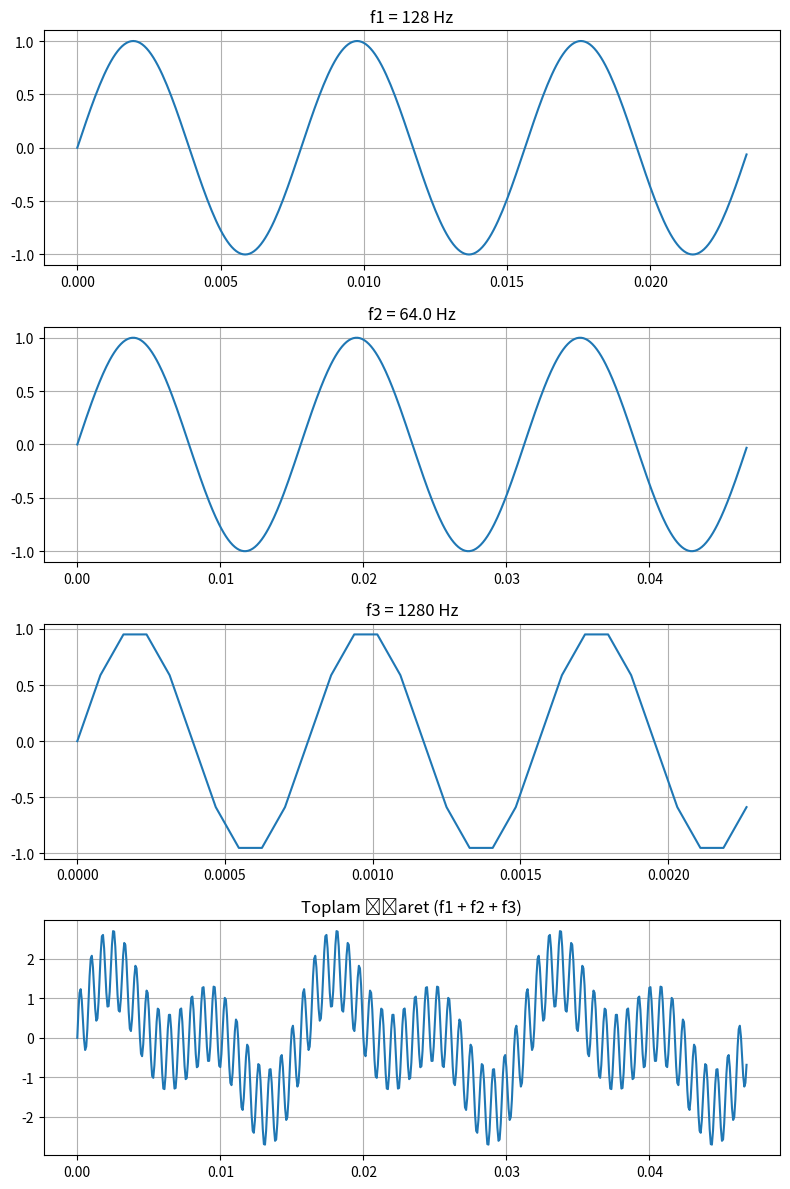

This chart was generated by the following Python code:
import numpy as np
import matplotlib.pyplot as plt

# 1. Parametrelerin Belirlenmesi [cite: 13, 21]
f0 = 128  

f1 = f0
f2 = f0 / 2
f3 = 10 * f0

# Örnekleme frekansı Nyquist kriterine (fs > 2*f3) uygun seçilmeli 
fs = 100 * f0 

# 2. Zaman Dizileri ve Sinyal Üretimi
t1 = np.arange(0, 3/f1, 1/fs)
x1 = np.sin(2 * np.pi * f1 * t1)

t2 = np.arange(0, 3/f2, 1/fs)
x2 = np.sin(2 * np.pi * f2 * t2)

t3 = np.arange(0, 3/f3, 1/fs)
x3 = np.sin(2 * np.pi * f3 * t3)

# Toplam İşaret İçin Zaman Dizisi [cite: 29]
# En az 3 tam periyot görünmesi için en büyük periyoda (en küçük frekans olan f2) göre ayarlandı [cite: 27, 28]
t_max = 3 / f2 
t_sum = np.arange(0, t_max, 1/fs)
xs = (np.sin(2 * np.pi * f1 * t_sum) +
      np.sin(2 * np.pi * f2 * t_sum) +
      np.sin(2 * np.pi * f3 * t_sum))

# 3. Görselleştirme (Subplot) [cite: 26]
plt.figure(figsize=(8, 12))

plt.subplot(4, 1, 1)
plt.plot(t1, x1)
plt.title(f"f1 = {f1} Hz")
plt.grid(True)

plt.subplot(4, 1, 2)
plt.plot(t2, x2)
plt.title(f"f2 = {f2} Hz")
plt.grid(True)

plt.subplot(4, 1, 3)
plt.plot(t3, x3)
plt.title(f"f3 = {f3} Hz")
plt.grid(True)

plt.subplot(4, 1, 4)
plt.plot(t_sum, xs)
plt.title("Toplam İşaret (f1 + f2 + f3)")
plt.grid(True)

plt.tight_layout()
plt.show()
